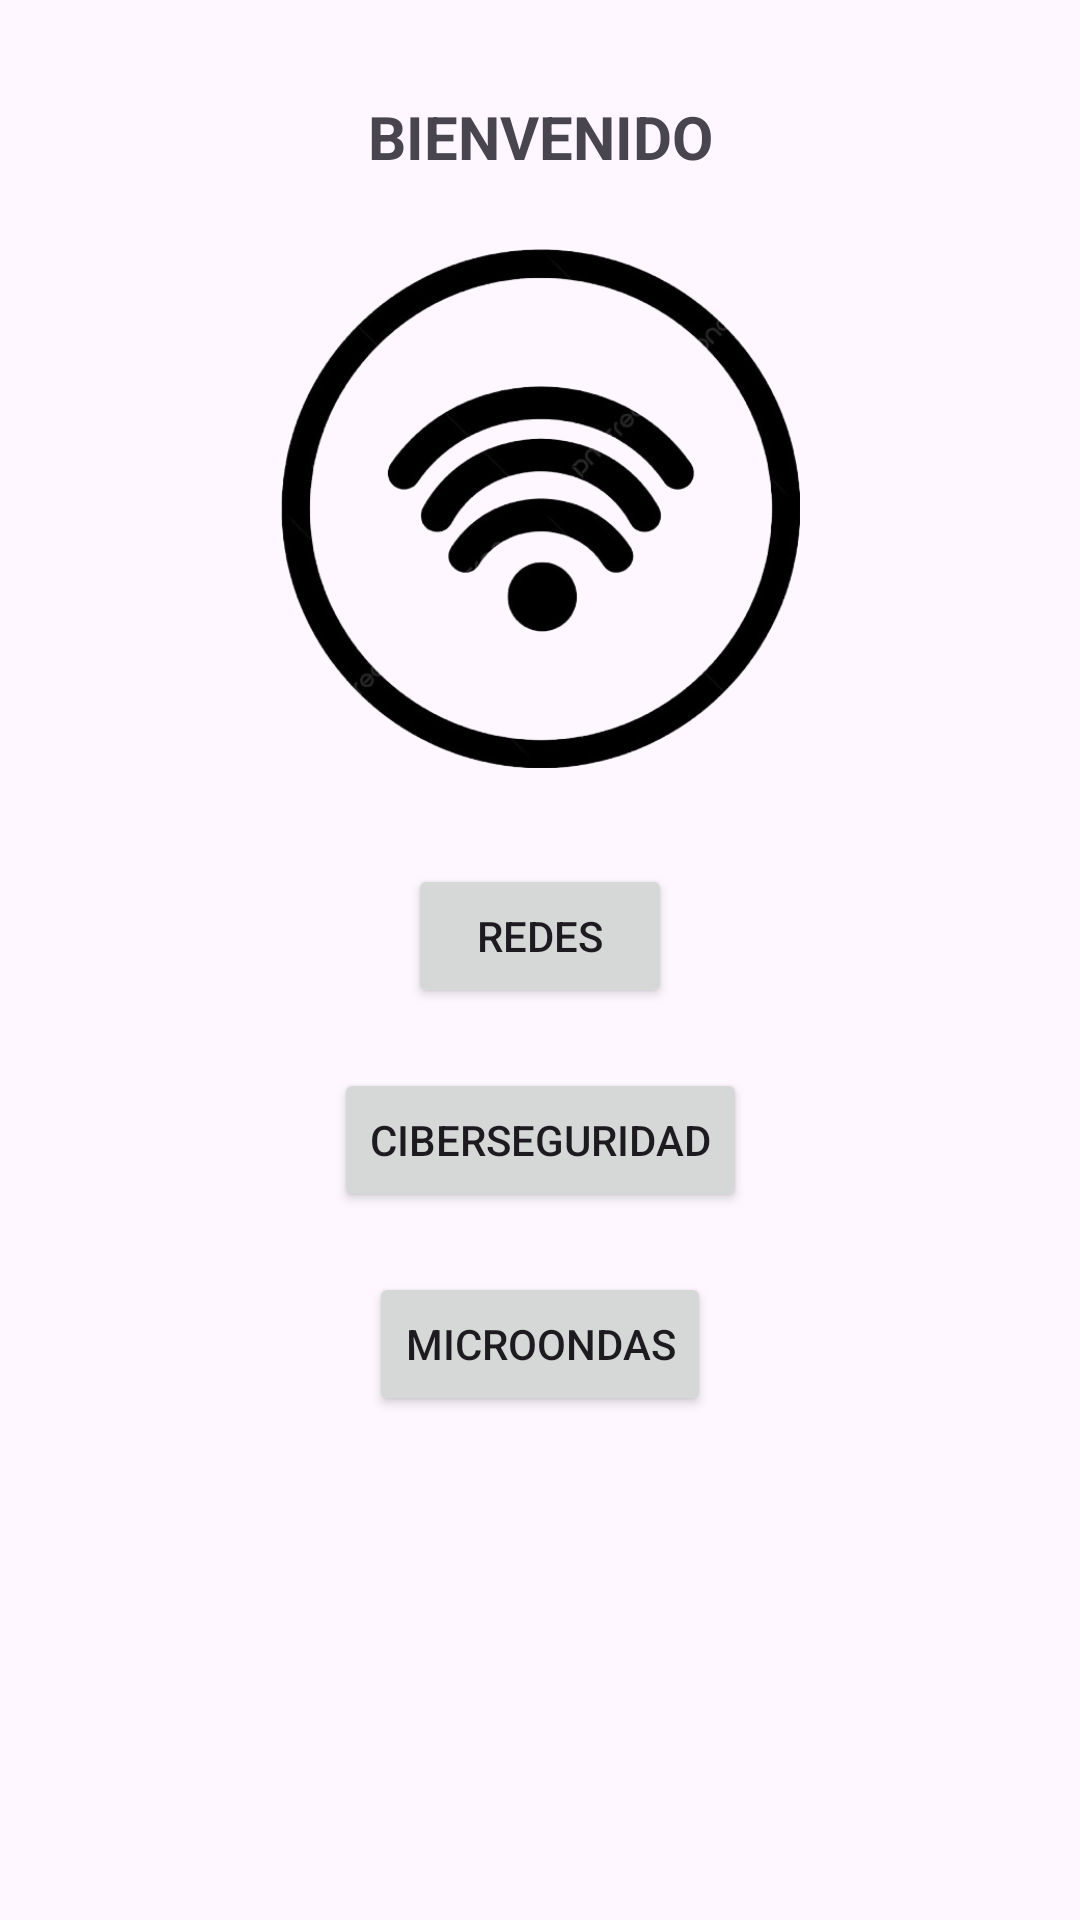

Android layout source for this screen:
<!-- AndroidManifest.xml: application theme Theme.Lab2_20216256 -->
<!-- res/layout/activity_main.xml -->
<?xml version="1.0" encoding="utf-8"?>
<androidx.constraintlayout.widget.ConstraintLayout xmlns:android="http://schemas.android.com/apk/res/android"
    xmlns:app="http://schemas.android.com/apk/res-auto"
    xmlns:tools="http://schemas.android.com/tools"
    android:id="@+id/main"
    android:layout_width="match_parent"
    android:layout_height="match_parent"
    tools:context=".MainActivity">



    
    <TextView
        android:id="@+id/textView2"
        android:layout_width="wrap_content"
        android:layout_height="wrap_content"
        android:text="BIENVENIDO"
        android:textSize="20sp"
        android:textStyle="bold"
        android:layout_marginTop="32dp"
        app:layout_constraintTop_toTopOf="parent"
        app:layout_constraintStart_toStartOf="parent"
        app:layout_constraintEnd_toEndOf="parent" />

    
    <ImageView
        android:id="@+id/imageView3"
        android:layout_width="173dp"
        android:layout_height="173dp"
        android:contentDescription="Imagen decorativa"
        app:srcCompat="@drawable/labuena"
        android:layout_marginTop="24dp"
        app:layout_constraintTop_toBottomOf="@id/textView2"
        app:layout_constraintStart_toStartOf="parent"
        app:layout_constraintEnd_toEndOf="parent" />

    
    <Button
        android:id="@+id/btnRedes"
        android:layout_width="wrap_content"
        android:layout_height="wrap_content"
        android:text="Redes"
        android:layout_marginTop="32dp"
        app:layout_constraintTop_toBottomOf="@id/imageView3"
        app:layout_constraintStart_toStartOf="parent"
        app:layout_constraintEnd_toEndOf="parent" />

    
    <Button
        android:id="@+id/btnCiber"
        android:layout_width="wrap_content"
        android:layout_height="wrap_content"
        android:text="CiberSeguridad"
        android:layout_marginTop="20dp"
        app:layout_constraintTop_toBottomOf="@id/btnRedes"
        app:layout_constraintStart_toStartOf="parent"
        app:layout_constraintEnd_toEndOf="parent" />

    
    <Button
        android:id="@+id/btnMicro"
        android:layout_width="wrap_content"
        android:layout_height="wrap_content"
        android:text="Microondas"
        android:layout_marginTop="20dp"
        app:layout_constraintTop_toBottomOf="@id/btnCiber"
        app:layout_constraintStart_toStartOf="parent"
        app:layout_constraintEnd_toEndOf="parent" />

</androidx.constraintlayout.widget.ConstraintLayout>
<!-- resources referenced by this layout -->
<resources>
  <!-- drawable labuena: png bitmap (drawable, 85583 bytes) -->
  <style name="Theme.Lab2_20216256" parent="Base.Theme.Lab2_20216256" />
  <style name="Base.Theme.Lab2_20216256" parent="Theme.Material3.DayNight">
          
          n
      </style>
</resources>
